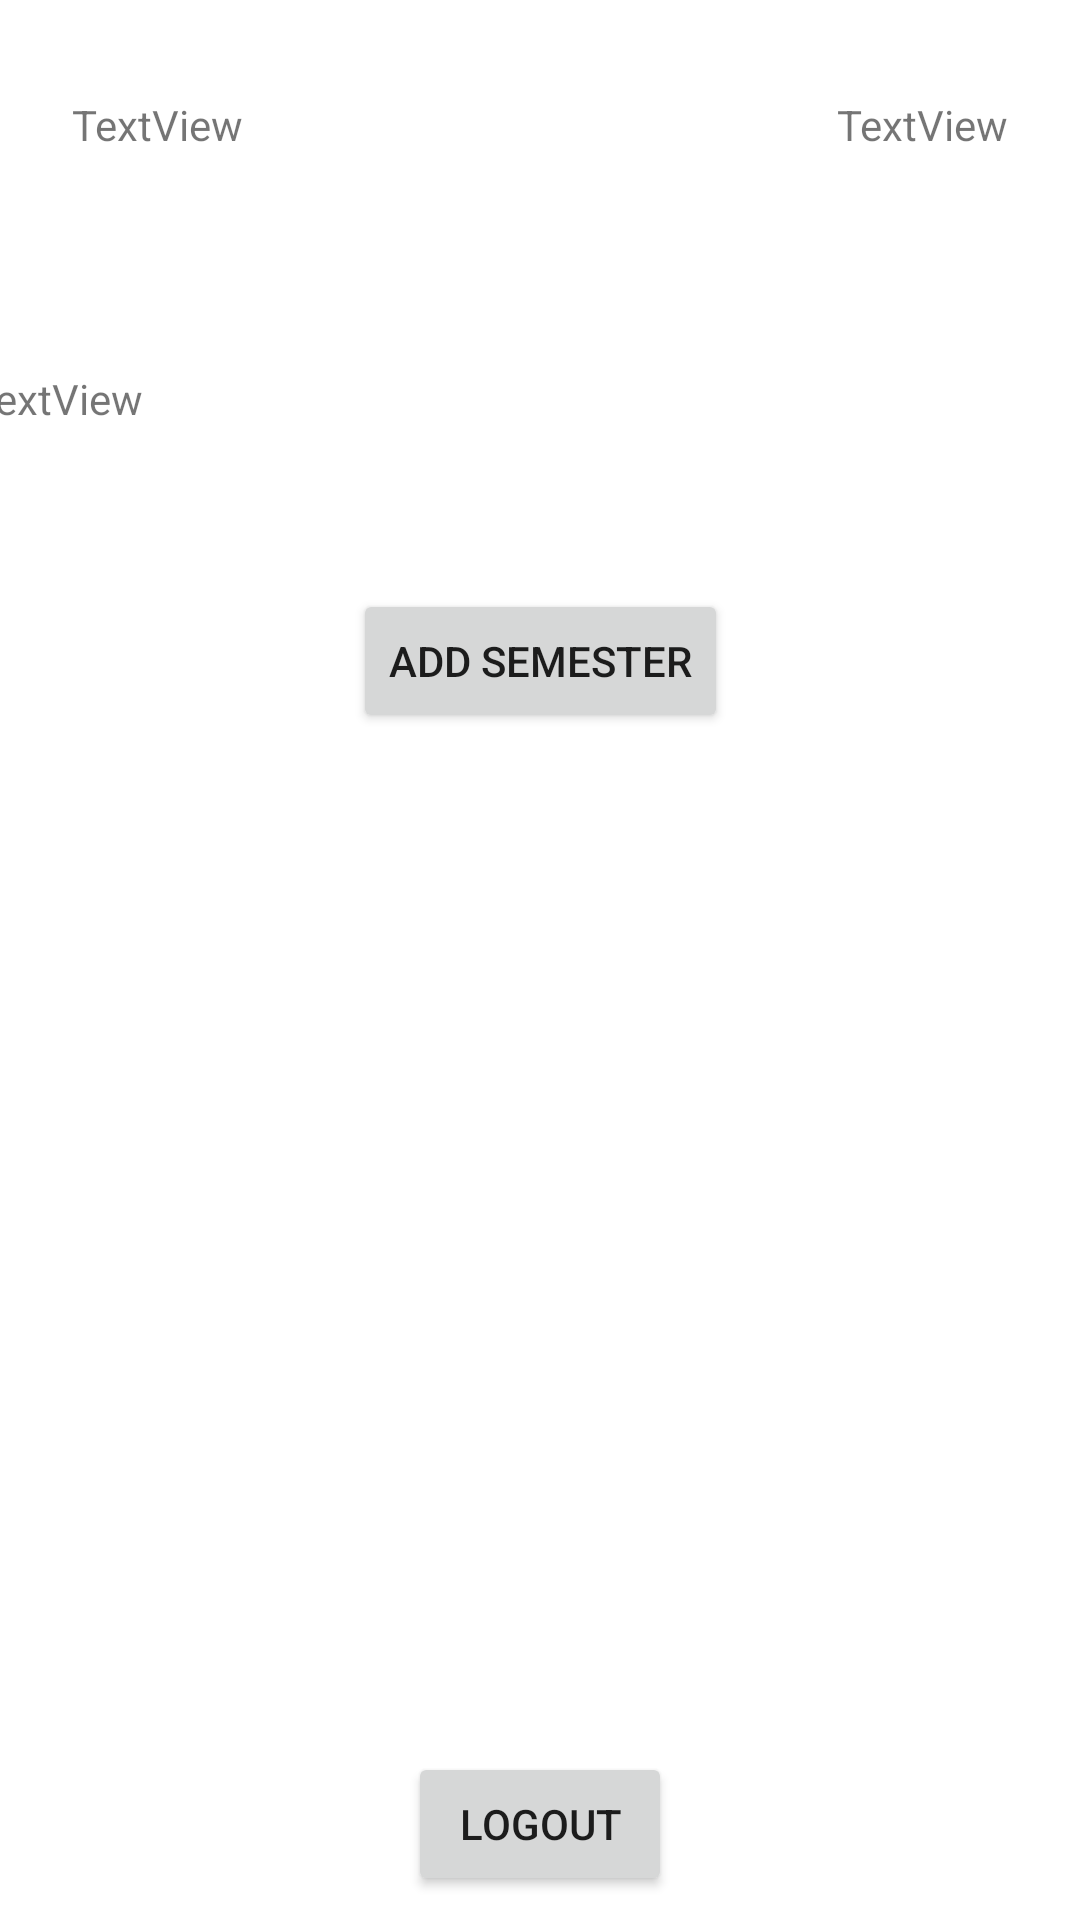

Android layout source for this screen:
<!-- AndroidManifest.xml: application theme Theme.GradeCalculatorApp -->
<!-- res/layout/activity_home_page.xml -->
<?xml version="1.0" encoding="utf-8"?>
<androidx.constraintlayout.widget.ConstraintLayout xmlns:android="http://schemas.android.com/apk/res/android"
    xmlns:app="http://schemas.android.com/apk/res-auto"
    xmlns:tools="http://schemas.android.com/tools"
    android:layout_width="match_parent"
    android:layout_height="match_parent"
    tools:context=".homePage">

    <TextView
        android:id="@+id/textViewProgramName"
        android:layout_width="wrap_content"
        android:layout_height="wrap_content"
        android:layout_marginStart="24dp"
        android:layout_marginLeft="24dp"
        android:layout_marginTop="32dp"
        android:layout_marginBottom="32dp"
        android:autoText="false"
        android:text="TextView"
        app:layout_constraintBottom_toTopOf="@+id/textViewProgramDetails"
        app:layout_constraintEnd_toStartOf="@+id/textViewStudentID"
        app:layout_constraintHorizontal_bias="0.0"
        app:layout_constraintStart_toStartOf="parent"
        app:layout_constraintTop_toTopOf="parent"
        app:layout_constraintVertical_bias="0.0" />

    <TextView
        android:id="@+id/textViewStudentID"
        android:layout_width="wrap_content"
        android:layout_height="wrap_content"
        android:layout_marginTop="32dp"
        android:layout_marginEnd="24dp"
        android:layout_marginRight="24dp"
        android:layout_marginBottom="32dp"
        android:text="TextView"
        app:layout_constraintBottom_toTopOf="@+id/textViewProgramDetails"
        app:layout_constraintEnd_toEndOf="parent"
        app:layout_constraintTop_toTopOf="parent"
        app:layout_constraintVertical_bias="0.0" />

    <TextView
        android:id="@+id/textViewProgramDetails"
        android:layout_width="400dp"
        android:layout_height="wrap_content"
        android:layout_marginBottom="44dp"
        android:padding="10dp"
        android:text="TextView"
        app:layout_constraintBottom_toTopOf="@+id/AddSemesterButton"
        app:layout_constraintEnd_toEndOf="parent"
        app:layout_constraintHorizontal_bias="0.498"
        app:layout_constraintStart_toStartOf="parent"
        app:layout_constraintTop_toTopOf="parent"
        app:layout_constraintVertical_bias="1.0" />

    <Button
        android:id="@+id/AddSemesterButton"
        android:layout_width="wrap_content"
        android:layout_height="wrap_content"
        android:text="Add Semester"
        app:layout_constraintBottom_toTopOf="@+id/listViewDisplaySemester"
        app:layout_constraintEnd_toEndOf="parent"
        app:layout_constraintStart_toStartOf="parent"
        app:layout_constraintTop_toTopOf="parent"
        app:layout_constraintVertical_bias="0.893" />

    <ListView
        android:id="@+id/listViewDisplaySemester"
        android:layout_width="400dp"
        android:layout_height="300dp"
        android:layout_marginBottom="16dp"
        app:layout_constraintBottom_toTopOf="@+id/btnLogout"
        app:layout_constraintEnd_toEndOf="parent"
        app:layout_constraintHorizontal_bias="1.0"
        app:layout_constraintStart_toStartOf="parent" />

    <Button
        android:id="@+id/btnLogout"
        android:layout_width="wrap_content"
        android:layout_height="wrap_content"
        android:layout_marginBottom="8dp"
        android:text="Logout"
        app:layout_constraintBottom_toBottomOf="parent"
        app:layout_constraintEnd_toEndOf="parent"
        app:layout_constraintHorizontal_bias="0.5"
        app:layout_constraintStart_toStartOf="parent" />

</androidx.constraintlayout.widget.ConstraintLayout>
<!-- resources referenced by this layout -->
<resources>
  <style name="Theme.GradeCalculatorApp" parent="Theme.MaterialComponents.DayNight.DarkActionBar">
          
          <item name="colorPrimary">@color/purple_500</item>
          <item name="colorPrimaryVariant">@color/purple_700</item>
          <item name="colorOnPrimary">@color/white</item>
          
          <item name="colorSecondary">@color/teal_200</item>
          <item name="colorSecondaryVariant">@color/teal_700</item>
          <item name="colorOnSecondary">@color/black</item>
          
          <item name="android:statusBarColor" tools:targetApi="l">?attr/colorPrimaryVariant</item>
          
      </style>
  <!-- not gathered from this repository: default colours our renderer supplied (Android Studio template values) -->
  <color name="purple_500">#FF6200EE</color>
  <color name="purple_700">#FF3700B3</color>
  <color name="teal_200">#FF03DAC5</color>
  <color name="teal_700">#FF018786</color>
  <color name="black">#FF000000</color>
  <color name="white">#FFFFFFFF</color>
</resources>
